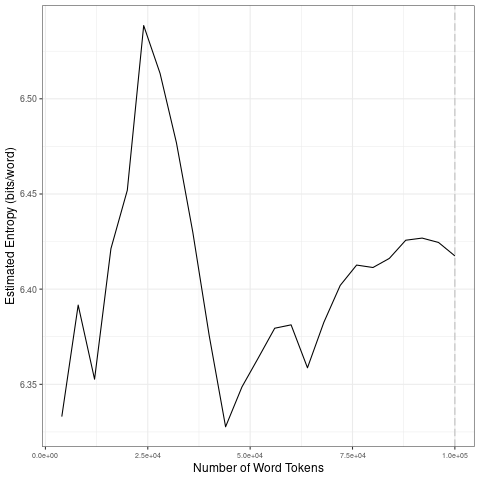

The data file committed next to this chart (first rows):
file, entropy.Corpus.Size, entropy.Entropy, sd.Corpus.Size, sd.SD
data/2021_by_es/2021-09-22_tokens_1-gram…, 4000, 6.333, 20000, 0.04862
data/2021_by_es/2021-09-22_tokens_1-gram…, 8000, 6.392, 40000, 0.06535
data/2021_by_es/2021-09-22_tokens_1-gram…, 12000, 6.353, 60000, 0.02246
data/2021_by_es/2021-09-22_tokens_1-gram…, 16000, 6.421, 80000, 0.02285
data/2021_by_es/2021-09-22_tokens_1-gram…, 20000, 6.452, 1e+05, 0.004948
data/2021_by_es/2021-09-22_tokens_1-gram…, 24000, 6.538, 20000, 0.04862
data/2021_by_es/2021-09-22_tokens_1-gram…, 28000, 6.513, 40000, 0.06535
data/2021_by_es/2021-09-22_tokens_1-gram…, 32000, 6.477, 60000, 0.02246
data/2021_by_es/2021-09-22_tokens_1-gram…, 36000, 6.43, 80000, 0.02285
data/2021_by_es/2021-09-22_tokens_1-gram…, 40000, 6.376, 1e+05, 0.004948
data/2021_by_es/2021-09-22_tokens_1-gram…, 44000, 6.328, 20000, 0.04862
data/2021_by_es/2021-09-22_tokens_1-gram…, 48000, 6.349, 40000, 0.06535
data/2021_by_es/2021-09-22_tokens_1-gram…, 52000, 6.364, 60000, 0.02246
data/2021_by_es/2021-09-22_tokens_1-gram…, 56000, 6.379, 80000, 0.02285
data/2021_by_es/2021-09-22_tokens_1-gram…, 60000, 6.381, 1e+05, 0.004948
data/2021_by_es/2021-09-22_tokens_1-gram…, 64000, 6.359, 20000, 0.04862
data/2021_by_es/2021-09-22_tokens_1-gram…, 68000, 6.383, 40000, 0.06535
data/2021_by_es/2021-09-22_tokens_1-gram…, 72000, 6.402, 60000, 0.02246
data/2021_by_es/2021-09-22_tokens_1-gram…, 76000, 6.413, 80000, 0.02285
data/2021_by_es/2021-09-22_tokens_1-gram…, 80000, 6.411, 1e+05, 0.004948
data/2021_by_es/2021-09-22_tokens_1-gram…, 84000, 6.416, 20000, 0.04862
data/2021_by_es/2021-09-22_tokens_1-gram…, 88000, 6.426, 40000, 0.06535
data/2021_by_es/2021-09-22_tokens_1-gram…, 92000, 6.427, 60000, 0.02246
data/2021_by_es/2021-09-22_tokens_1-gram…, 96000, 6.425, 80000, 0.02285
data/2021_by_es/2021-09-22_tokens_1-gram…, 1e+05, 6.417, 1e+05, 0.004948
